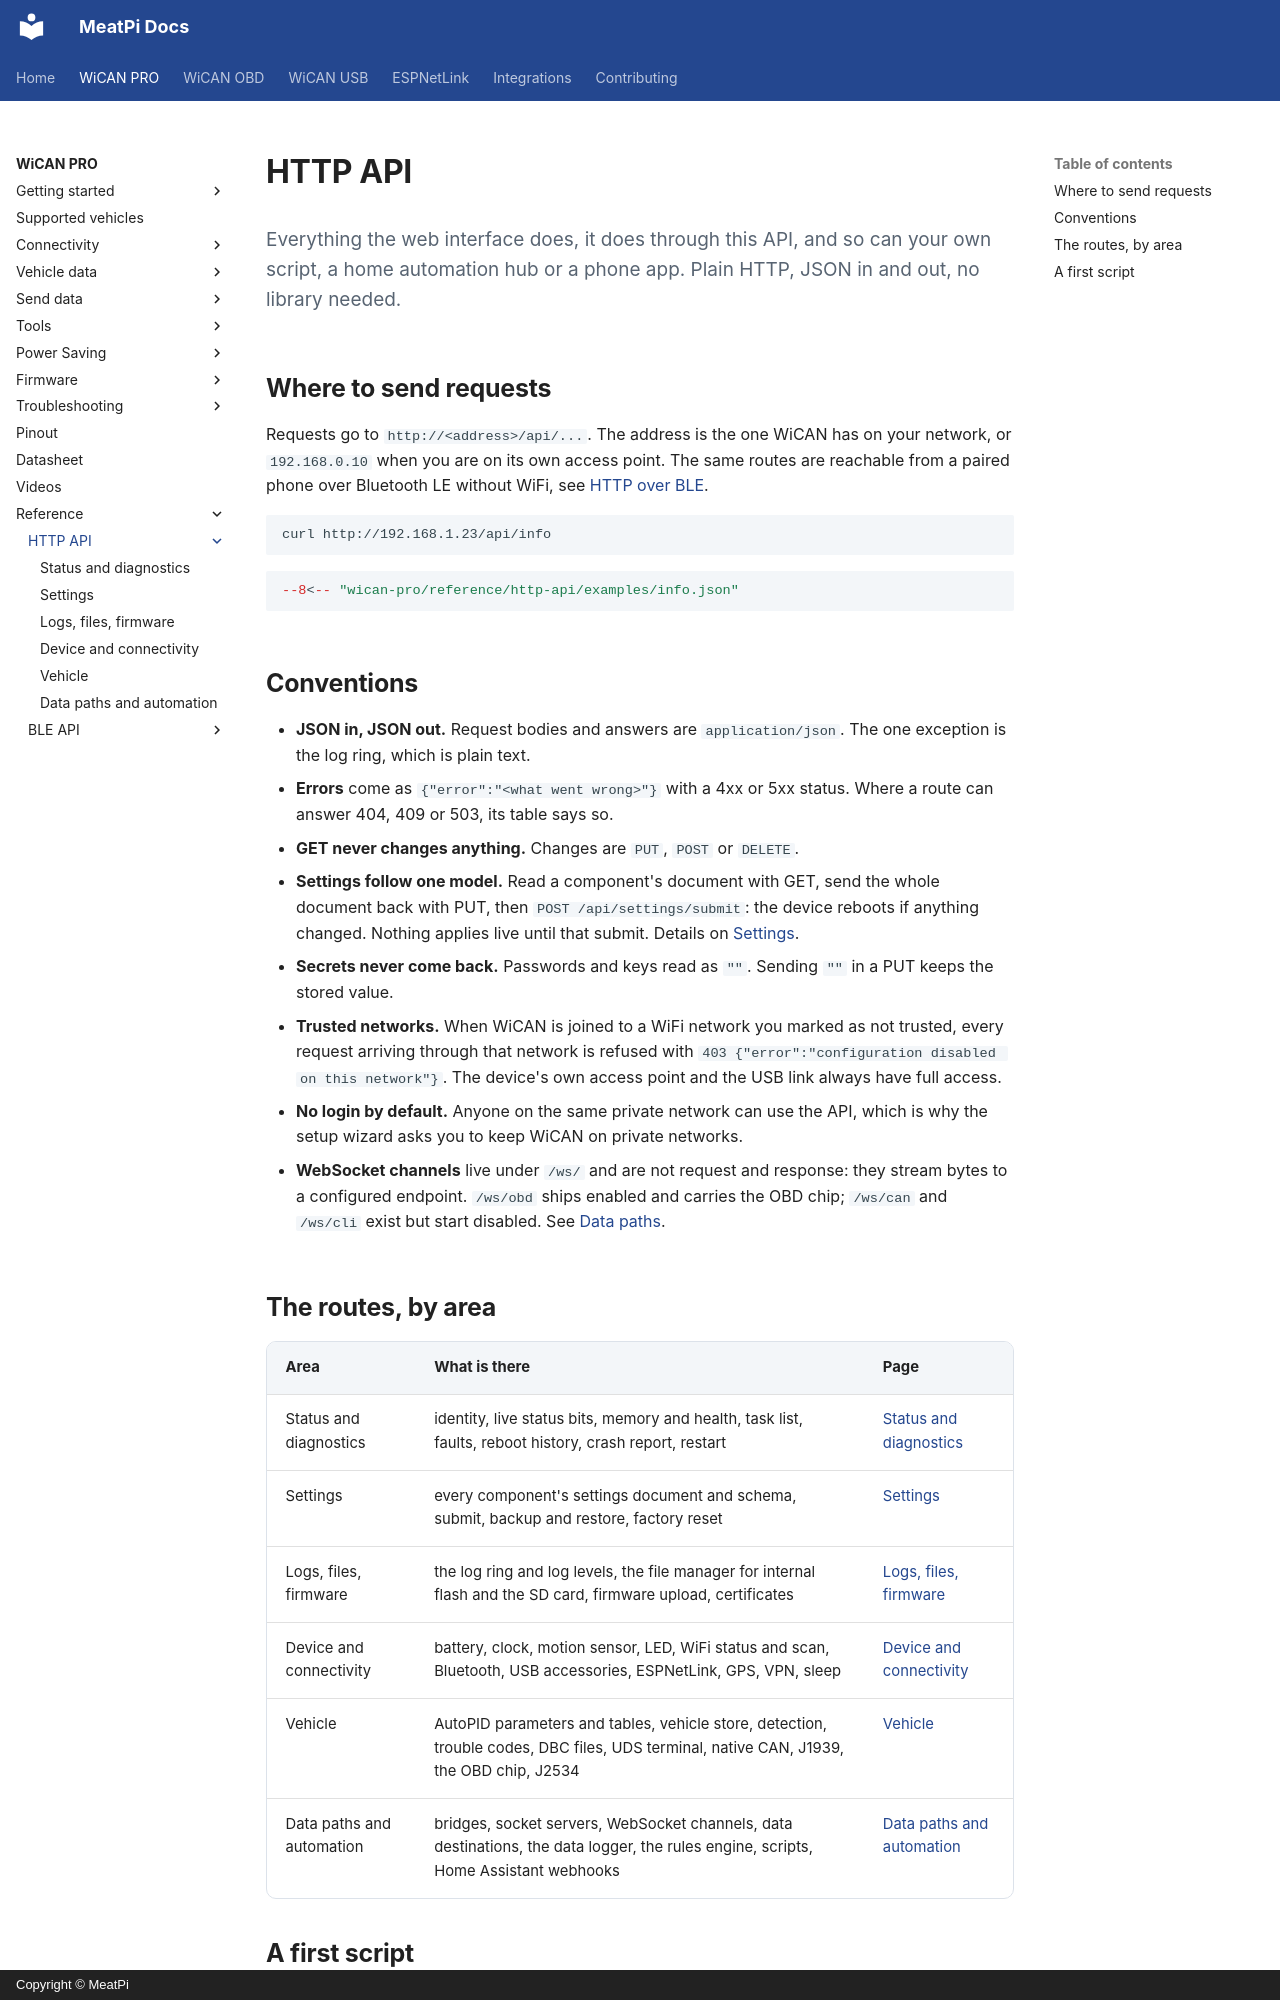

repository: meatpiHQ/meatpi-docs · page: wican-pro/reference/http-api/index.html · generator: mkdocs · copyright: Copyright © MeatPi

---
title: HTTP API
---

# HTTP API

<p class="lead">Everything the web interface does, it does through this API, and so can your own script, a home automation hub or a phone app. Plain HTTP, JSON in and out, no library needed.</p>

## Where to send requests

Requests go to `http://<address>/api/...`. The address is the one WiCAN has on your network, or `192.168.0.10` when you are on its own access point. The same routes are reachable from a paired phone over Bluetooth LE without WiFi, see [HTTP over BLE](../ble-api/http-over-ble.md).

```text
curl http://192.168.1.23/api/info
```

```json
--8<-- "wican-pro/reference/http-api/examples/info.json"
```

## Conventions

- **JSON in, JSON out.** Request bodies and answers are `application/json`. The one exception is the log ring, which is plain text.
- **Errors** come as `{"error":"<what went wrong>"}` with a 4xx or 5xx status. Where a route can answer 404, 409 or 503, its table says so.
- **GET never changes anything.** Changes are `PUT`, `POST` or `DELETE`.
- **Settings follow one model.** Read a component's document with GET, send the whole document back with PUT, then `POST /api/settings/submit`: the device reboots if anything changed. Nothing applies live until that submit. Details on [Settings](settings.md).
- **Secrets never come back.** Passwords and keys read as `""`. Sending `""` in a PUT keeps the stored value.
- **Trusted networks.** When WiCAN is joined to a WiFi network you marked as not trusted, every request arriving through that network is refused with `403 {"error":"configuration disabled on this network"}`. The device's own access point and the USB link always have full access.
- **No login by default.** Anyone on the same private network can use the API, which is why the setup wizard asks you to keep WiCAN on private networks.
- **WebSocket channels** live under `/ws/` and are not request and response: they stream bytes to a configured endpoint. `/ws/obd` ships enabled and carries the OBD chip; `/ws/can` and `/ws/cli` exist but start disabled. See [Data paths](data.md#websocket-channels).
